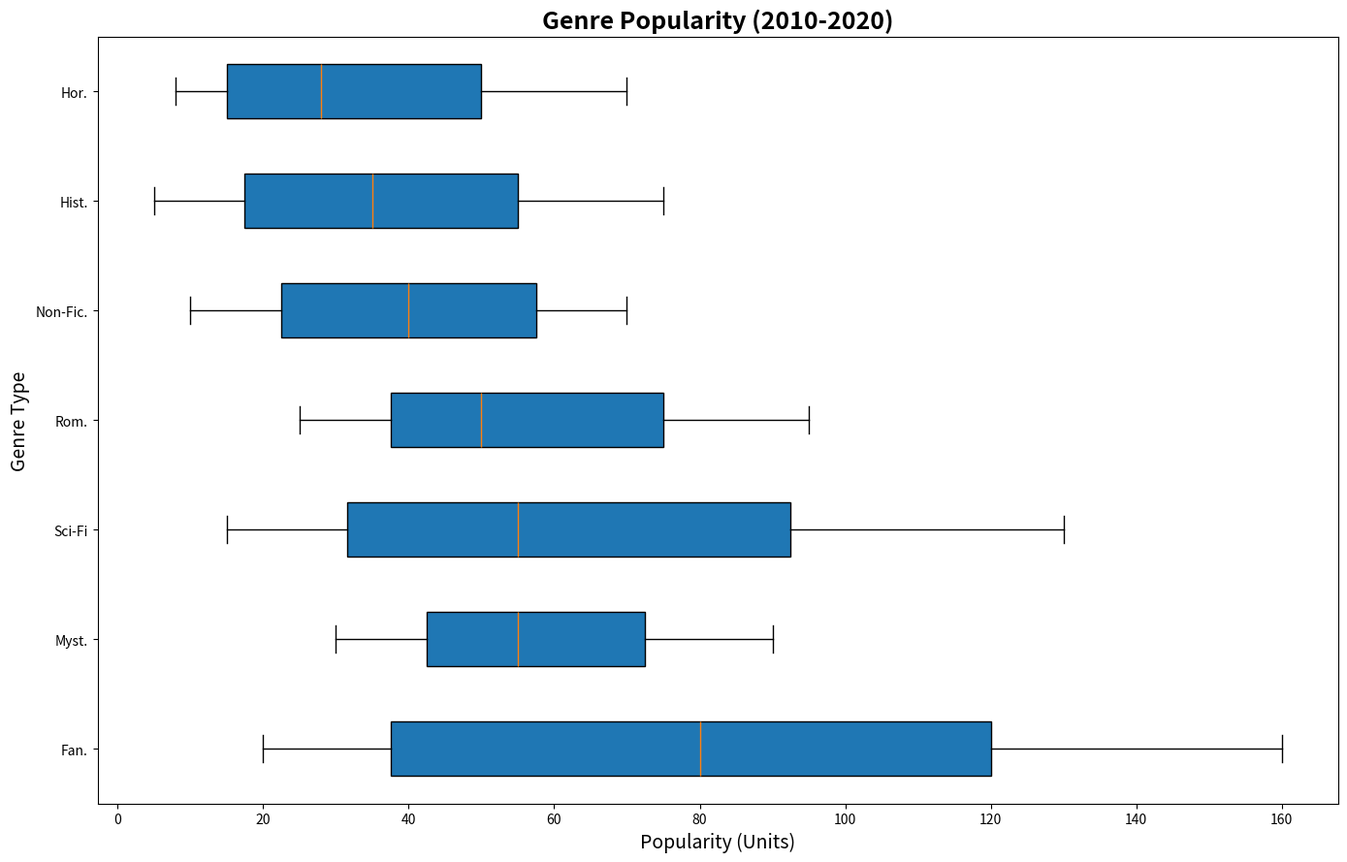

Generate this figure with matplotlib:
import numpy as np
import matplotlib.pyplot as plt

fantasy = np.array([20, 25, 30, 45, 65, 80, 95, 110, 130, 145, 160])
mystery = np.array([30, 35, 40, 45, 50, 55, 65, 70, 75, 85, 90])
science_fiction = np.array([15, 20, 28, 35, 45, 55, 70, 85, 100, 115, 130])
romance = np.array([25, 30, 35, 40, 45, 50, 60, 70, 80, 85, 95])
non_fiction = np.array([10, 15, 20, 25, 30, 40, 50, 55, 60, 65, 70])
historical = np.array([5, 10, 15, 20, 25, 35, 45, 50, 60, 70, 75])
horror = np.array([8, 10, 13, 17, 20, 28, 37, 45, 55, 65, 70])

genre_data = [fantasy, mystery, science_fiction, romance, non_fiction, historical, horror]
labels = ['Fan.', 'Myst.', 'Sci-Fi', 'Rom.', 'Non-Fic.', 'Hist.', 'Hor.']

fig, ax = plt.subplots(figsize=(14, 9))

ax.boxplot(genre_data, vert=False, patch_artist=True, labels=labels)

ax.set_title("Genre Popularity (2010-2020)", fontsize=18, fontweight='bold')
ax.set_xlabel('Popularity (Units)', fontsize=14)
ax.set_ylabel('Genre Type', fontsize=14)

plt.tight_layout()

plt.show()
